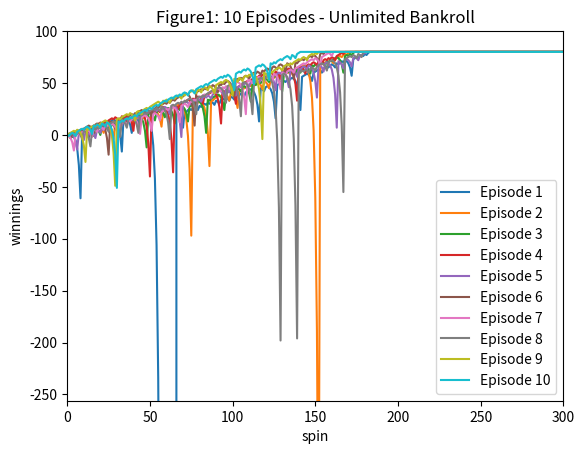

Here is the Python script that generated this plot: (Note: this script raises an exception after producing the figure.)
""""""
"""Assess a betting strategy.  		  	   		 		  		  		  		    	 		 		   		 		  
  		  	   		 		  		  		  		    	 		 		   		 		  
Copyright 2018, Georgia Institute of Technology (Georgia Tech)  		  	   		 		  		  		  		    	 		 		   		 		  
Atlanta, Georgia 30332  		  	   		 		  		  		  		    	 		 		   		 		  
All Rights Reserved  		  	   		 		  		  		  		    	 		 		   		 		  
  		  	   		 		  		  		  		    	 		 		   		 		  
Template code for CS 4646/7646  		  	   		 		  		  		  		    	 		 		   		 		  
  		  	   		 		  		  		  		    	 		 		   		 		  
Georgia Tech asserts copyright ownership of this template and all derivative  		  	   		 		  		  		  		    	 		 		   		 		  
works, including solutions to the projects assigned in this course. Students  		  	   		 		  		  		  		    	 		 		   		 		  
and other users of this template code are advised not to share it with others  		  	   		 		  		  		  		    	 		 		   		 		  
or to make it available on publicly viewable websites including repositories  		  	   		 		  		  		  		    	 		 		   		 		  
such as github and gitlab.  This copyright statement should not be removed  		  	   		 		  		  		  		    	 		 		   		 		  
or edited.  		  	   		 		  		  		  		    	 		 		   		 		  
  		  	   		 		  		  		  		    	 		 		   		 		  
We do grant permission to share solutions privately with non-students such  		  	   		 		  		  		  		    	 		 		   		 		  
as potential employers. However, sharing with other current or future  		  	   		 		  		  		  		    	 		 		   		 		  
students of CS 7646 is prohibited and subject to being investigated as a  		  	   		 		  		  		  		    	 		 		   		 		  
GT honor code violation.  		  	   		 		  		  		  		    	 		 		   		 		  
  		  	   		 		  		  		  		    	 		 		   		 		  
-----do not edit anything above this line---  		  	   		 		  		  		  		    	 		 		   		 		  
  		  	   		 		  		  		  		    	 		 		   		 		  
Student Name: Robert Burrows (replace with your name)  		  	   		 		  		  		  		    	 		 		   		 		  
GT User ID: rburrows3 (replace with your User ID)  		  	   		 		  		  		  		    	 		 		   		 		  
GT ID: 904201091 (replace with your GT ID)  		  	   		 		  		  		  		    	 		 		   		 		  
"""

import numpy as np
import matplotlib.pyplot as plt


def author():
    """  		  	   		 		  		  		  		    	 		 		   		 		  
    :return: The GT username of the student  		  	   		 		  		  		  		    	 		 		   		 		  
    :rtype: str  		  	   		 		  		  		  		    	 		 		   		 		  
    """
    return "rburrows3"  # replace tb34 with your Georgia Tech username.


def gtid():
    """  		  	   		 		  		  		  		    	 		 		   		 		  
    :return: The GT ID of the student  		  	   		 		  		  		  		    	 		 		   		 		  
    :rtype: int  		  	   		 		  		  		  		    	 		 		   		 		  
    """
    return 904201091  # replace with your GT ID number


def get_spin_result(win_prob):
    """  		  	   		 		  		  		  		    	 		 		   		 		  
    Given a win probability between 0 and 1, the function returns whether the probability will result in a win.  		  	   		 		  		  		  		    	 		 		   		 		  
  		  	   		 		  		  		  		    	 		 		   		 		  
    :param win_prob: The probability of winning  		  	   		 		  		  		  		    	 		 		   		 		  
    :type win_prob: float  		  	   		 		  		  		  		    	 		 		   		 		  
    :return: The result of the spin.  		  	   		 		  		  		  		    	 		 		   		 		  
    :rtype: bool  		  	   		 		  		  		  		    	 		 		   		 		  
    """
    result = False
    if np.random.random() <= win_prob:
        result = True
    return result


def play_episodes(test_defs):
    test_arrays = []
    for episodes, max_loss in test_defs:
        episode_results = np.zeros((episodes, 1001), dtype=int)
        for episode_number in range(episodes):
            limit = max_loss if max_loss is not None else np.inf
            episode_winnings = 0
            count = 1
            bet_amount = 1
            while count < 1001 and 80 > episode_winnings > -limit:
                won = get_spin_result(18 / 38)
                if won:
                    episode_winnings += bet_amount
                    # print(count, bet_amount, episode_winnings)
                    bet_amount = 1
                else:
                    episode_winnings -= bet_amount
                    # print(count, bet_amount, episode_winnings)
                    bet_amount *= 2
                if bet_amount > episode_winnings + limit:
                    bet_amount = episode_winnings + limit
                episode_results[episode_number, count] = episode_winnings
                count += 1
            episode_results[episode_number, count:] = episode_winnings
        test_arrays.append(episode_results)
    return test_arrays

def run_tests():
    test_defs = [(10, None), (1000, None), (1000, 256)]
    return play_episodes(test_defs)

def create_graphs(results_to_graph):
    create_basic_graph(results_to_graph[0], "figure1.png", "Figure1: 10 Episodes - Unlimited Bankroll")
    create_mean_graph(results_to_graph[1], "figure2.png", "Figure2: Mean Winnings - Unlimited Bankroll")
    create_median_graph(results_to_graph[1], "figure3.png", "Figure3: Median Winnings - Unlimited Bankroll")
    create_mean_graph(results_to_graph[2], "figure4.png", "Figure4: Mean Winnings - $256 Bankroll")
    create_median_graph(results_to_graph[2], "figure5.png", "Figure5: Median Winnings - $256 Bankroll")

def create_basic_graph(graph_set, name, title):
    spins = np.arange(301)
    plt.figure()
    for episode in range(graph_set.shape[0]):
        plt.plot(spins, graph_set[episode, :301], label=f"Episode {episode+1}")
    plt.xlim(0,300)
    plt.ylim(-256,100)
    plt.xlabel("spin")
    plt.ylabel("winnings")
    plt.title(title)
    plt.legend()
    plt.savefig("./images/" + name)
    plt.close()

def create_mean_graph(graph_set, name, title):
    spins = np.arange(301)
    mean_results = np.mean(graph_set[:, :301], axis=0)
    std_dev = np.std(graph_set[:, :301], axis=0)
    plt.figure()
    plt.plot(spins, mean_results, label="Mean Winnings")
    plt.plot(spins, mean_results + std_dev, label="Mean + Std Dev")
    plt.plot(spins, mean_results - std_dev, label="Mean - Std Dev")
    plt.xlim(0,300)
    plt.ylim(-256,100)
    plt.xlabel("spin")
    plt.ylabel("winnings")
    plt.title(title)
    plt.legend()
    plt.savefig("./images/" + name)
    plt.close()

def create_median_graph(graph_set, name, title):
    spins = np.arange(301)
    median_results = np.median(graph_set[:,:301], axis=0)
    std_dev = np.std(graph_set[:, :301], axis=0)
    plt.figure();
    plt.plot(spins, median_results, label="Median Winnings")
    plt.plot(spins, median_results + std_dev, label="Median + Std Dev")
    plt.plot(spins, median_results - std_dev, label="Median - Std Dev")
    plt.xlim(0,300)
    plt.ylim(-256,100)
    plt.xlabel("spin")
    plt.ylabel("winnings")
    plt.title(title)
    plt.legend()
    plt.savefig("./images/" + name)
    plt.close()

def test_code():
    """  		  	   		 		  		  		  		    	 		 		   		 		  
    Method to test your code  		  	   		 		  		  		  		    	 		 		   		 		  
    """
    win_prob = 18 / 38  # set appropriately to the probability of a win
    np.random.seed(gtid())  # do this only once
    # print(get_spin_result(win_prob))
    # print(*run_tests(), sep="\n")
    results_to_graph = run_tests()
    
    create_graphs(results_to_graph)

    

    # print(run_tests()[0][:10, :24])# test the roulette spin
    # run_episodes()
    # add your code here to implement the experiments


if __name__ == "__main__":
    test_code()
